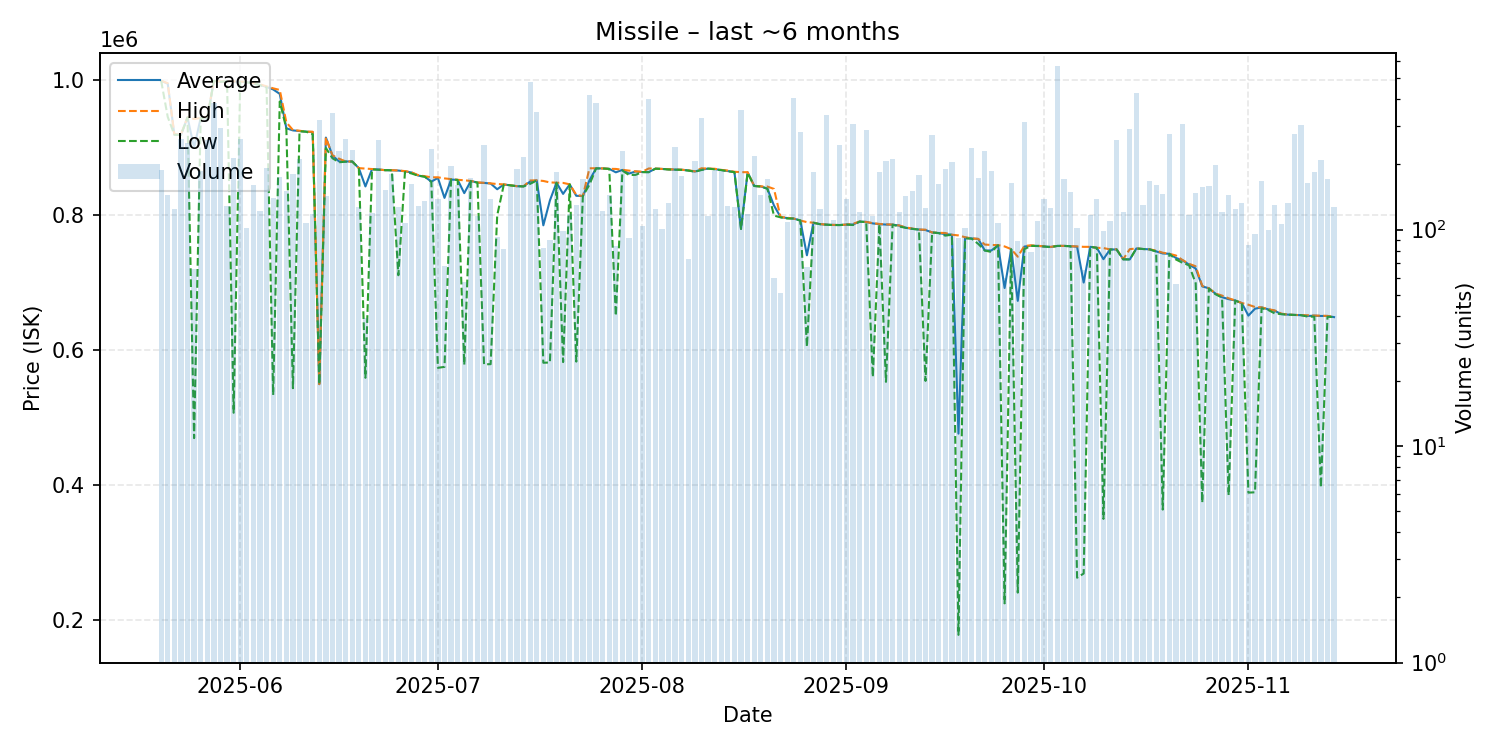

Data behind this chart, as committed beside it:
date, average, highest, lowest, order_count, volume
2025-05-20, 999400, 999500, 999400, 56, 188
2025-05-21, 995000, 995800, 945900, 51, 144
2025-05-22, 919800, 920000, 919600, 61, 125
2025-05-23, 919000, 920000, 918900, 34, 262
2025-05-24, 945200, 945300, 945000, 42, 252
2025-05-25, 900338, 942800, 470100, 45, 66
2025-05-26, 944300, 944300, 944200, 56, 187
2025-05-27, 943400, 945900, 943100, 77, 260
2025-05-28, 999300, 999500, 999200, 72, 386
2025-05-29, 998000, 998300, 997800, 83, 294
2025-05-30, 998700, 998700, 998700, 50, 129
2025-05-31, 998100, 998500, 507600, 74, 214
2025-06-01, 998100, 998100, 998000, 74, 261
2025-06-02, 997200, 997800, 997000, 42, 102
2025-06-03, 995400, 995900, 995300, 68, 161
2025-06-04, 993200, 994100, 992900, 62, 122
2025-06-05, 990300, 991100, 989500, 65, 193
2025-06-06, 986550, 988200, 533900, 51, 140
2025-06-07, 980000, 985800, 968700, 58, 175
2025-06-08, 929000, 937800, 928700, 65, 151
2025-06-09, 925900, 926400, 544000, 55, 180
2025-06-10, 924950, 925400, 924600, 71, 212
2025-06-11, 924000, 924000, 924000, 48, 107
2025-06-12, 923500, 923900, 920200, 49, 118
2025-06-13, 550000, 550000, 550000, 48, 320
2025-06-14, 915300, 915300, 899850, 56, 143
2025-06-15, 888600, 888900, 884600, 50, 345
2025-06-16, 879900, 884000, 878700, 61, 231
2025-06-17, 879800, 879900, 879500, 60, 261
2025-06-18, 879800, 879800, 879800, 39, 233
2025-06-19, 870000, 870000, 870000, 47, 127
2025-06-20, 842887, 869300, 559400, 22, 39
2025-06-21, 868400, 868700, 868200, 63, 119
2025-06-22, 868000, 868000, 867500, 51, 258
2025-06-23, 867000, 867000, 867000, 45, 152
2025-06-24, 866800, 866900, 866800, 49, 181
2025-06-25, 866400, 866500, 711350, 45, 127
2025-06-26, 865300, 865600, 864300, 41, 107
2025-06-27, 863500, 863700, 862100, 51, 162
2025-06-28, 859000, 859650, 858800, 46, 129
2025-06-29, 857400, 858000, 857300, 43, 135
2025-06-30, 850000, 856400, 849800, 67, 236
2025-07-01, 855500, 856400, 574200, 31, 139
2025-07-02, 825938, 854800, 575600, 41, 68
2025-07-03, 853100, 853800, 853000, 62, 196
2025-07-04, 852600, 852700, 852500, 49, 160
2025-07-05, 832958, 852000, 578700, 37, 57
2025-07-06, 851000, 851000, 851000, 45, 174
2025-07-07, 848600, 848800, 848500, 61, 115
2025-07-08, 848100, 848200, 579400, 55, 247
2025-07-09, 847200, 847400, 579600, 42, 139
2025-07-10, 838692, 846400, 800000, 33, 92
2025-07-11, 845772, 846000, 845600, 41, 81
2025-07-12, 844500, 844500, 844500, 51, 158
2025-07-13, 843200, 843300, 843200, 59, 190
2025-07-14, 843100, 843100, 842900, 56, 217
2025-07-15, 850000, 851700, 846700, 42, 483
2025-07-16, 851800, 851900, 851700, 45, 348
2025-07-17, 785251, 851000, 581700, 32, 82
2025-07-18, 822157, 848800, 582100, 38, 90
... 119 more rows
